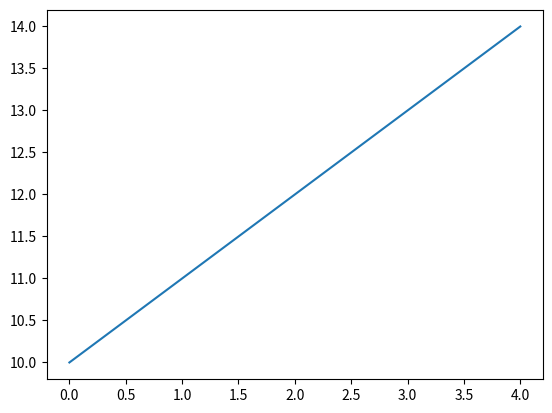

Reproduce this figure in Python.
""" p5_4.py """

import matplotlib.pyplot as plt

pt_x = [0, 1, 2, 3, 4]
pt_y = [10, 11, 12, 13, 14]

fig, ax = plt.subplots()
ax.plot(pt_x, pt_y)
# plt.show()
plt.savefig("p5_4.png")
